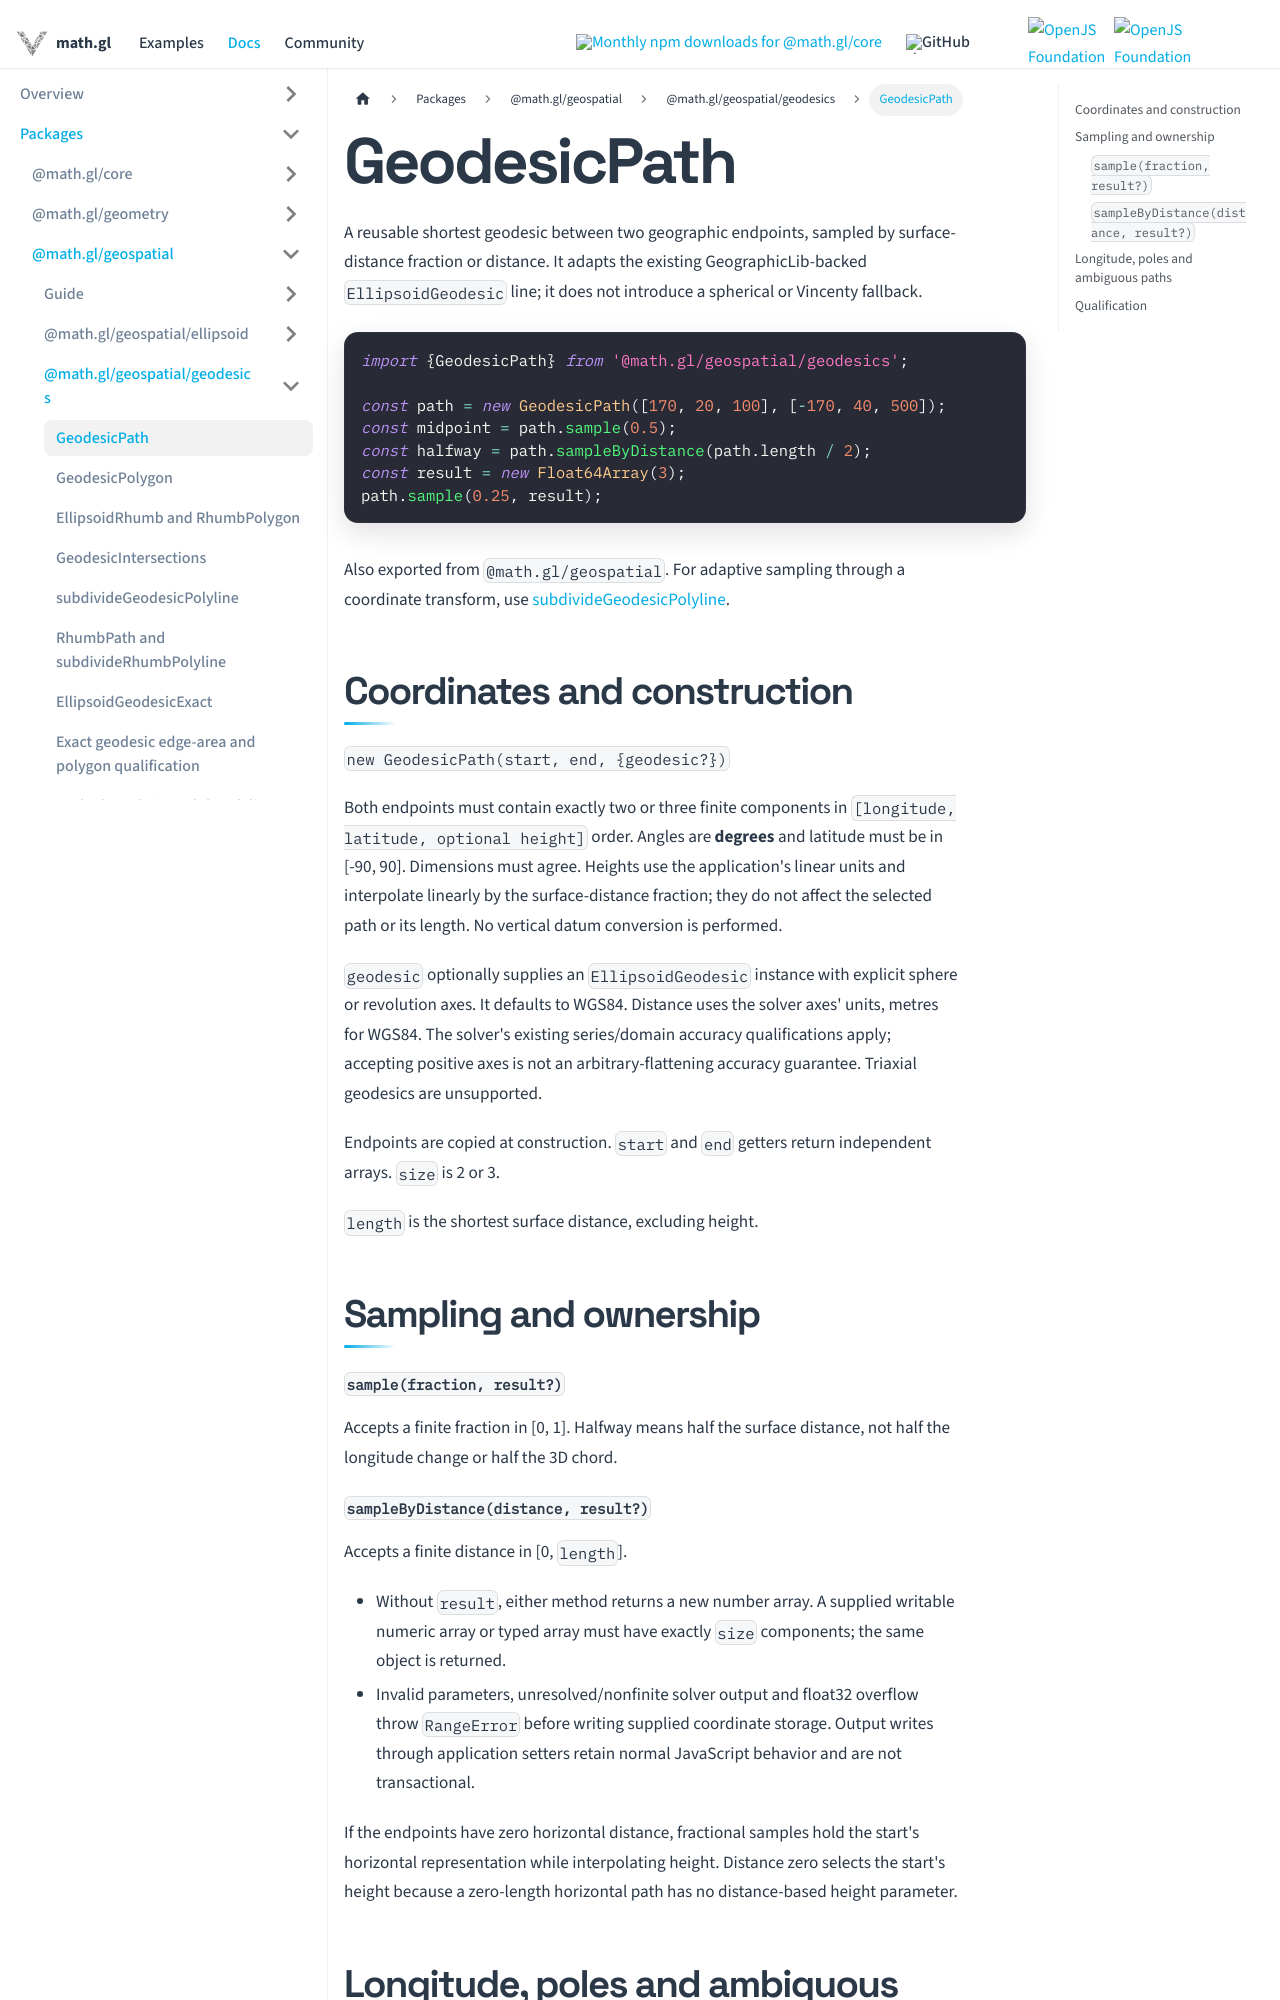

repository: visgl/math.gl · page: docs/modules/geospatial/api-reference/geodesic-path.html · generator: docusaurus

# GeodesicPath

A reusable shortest geodesic between two geographic endpoints, sampled by surface-distance
fraction or distance. It adapts the existing GeographicLib-backed `EllipsoidGeodesic` line;
it does not introduce a spherical or Vincenty fallback.

```typescript
import {GeodesicPath} from '@math.gl/geospatial/geodesics';

const path = new GeodesicPath([170, 20, 100], [-170, 40, 500]);
const midpoint = path.sample(0.5);
const halfway = path.sampleByDistance(path.length / 2);
const result = new Float64Array(3);
path.sample(0.25, result);
```

Also exported from `@math.gl/geospatial`. For adaptive sampling through a coordinate transform,
use [subdivideGeodesicPolyline](./subdivide-geodesic-polyline.md).

## Coordinates and construction

`new GeodesicPath(start, end, {geodesic?})`

Both endpoints must contain exactly two or three finite components in
`[longitude, latitude, optional height]` order. Angles are **degrees** and latitude must be in
[-90, 90]. Dimensions must agree. Heights use the application's linear units and interpolate
linearly by the surface-distance fraction; they do not affect the selected path or its length.
No vertical datum conversion is performed.

`geodesic` optionally supplies an `EllipsoidGeodesic` instance with explicit sphere or
revolution axes. It defaults to WGS84. Distance uses the solver axes' units, metres for WGS84.
The solver's existing series/domain accuracy qualifications apply; accepting positive axes
is not an arbitrary-flattening accuracy guarantee. Triaxial geodesics are unsupported.

Endpoints are copied at construction. `start` and `end` getters return independent arrays.
`size` is 2 or 3.

`length` is the shortest surface distance, excluding height.

## Sampling and ownership

#### `sample(fraction, result?)`

Accepts a finite fraction in [0, 1]. Halfway means half the
  surface distance, not half the longitude change or half the 3D chord.
